3-way image classification set "training_data" from GitHub (aryanchugh816/Rock-Paper-Scissors); label vocabulary: paper, rock, scissor.

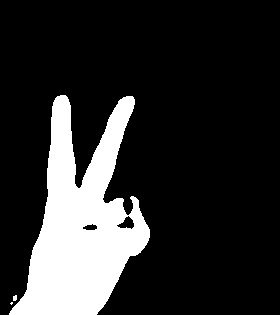
Label: scissor

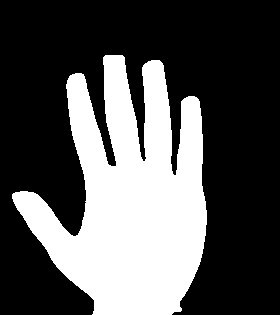
Label: paper

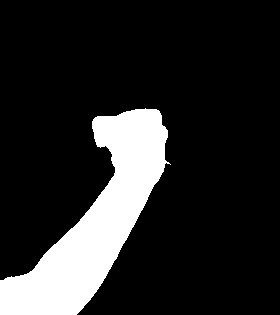
Label: rock

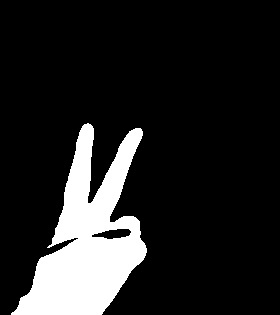
Label: scissor
